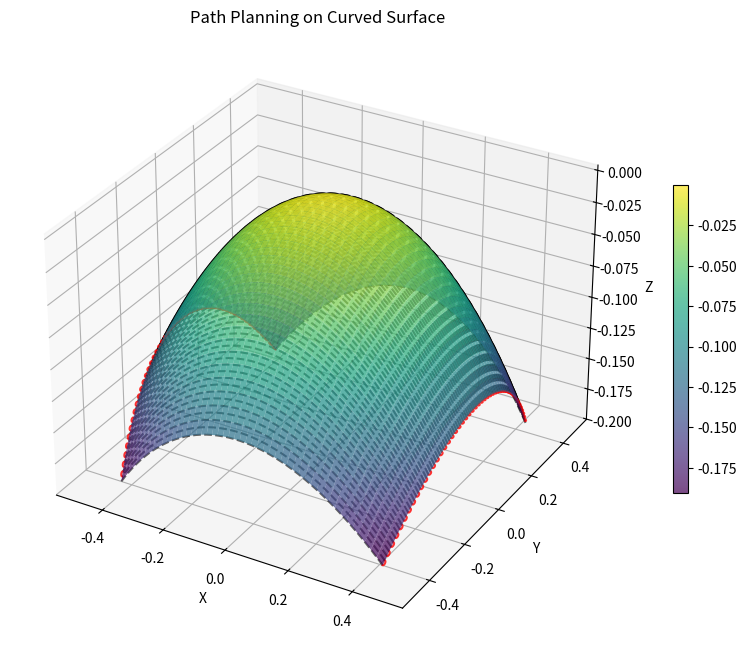

Recreate this plot in Python.
import numpy as np
import matplotlib.pyplot as plt
from mpl_toolkits.mplot3d import Axes3D
import time

start = time.time()

def cubic_bezier(tau, b0, b1, b2, b3):
    return (1-tau)**3 * b0 + 3 * (1-tau)**2 * tau * b1 + 3 * (1-tau) * tau**2 * b2 + tau**3 * b3

def get_start_end(lines,idx):
        # even: start = u[0], end = u[-1]; odd: reversed
        if idx % 2 == 0:
            start = np.array([lines[0][idx][0],  lines[1][idx][0],  lines[2][idx][0]])
            end   = np.array([lines[0][idx][-1], lines[1][idx][-1], lines[2][idx][-1]])
        else:
            start = np.array([lines[0][idx][-1], lines[1][idx][-1], lines[2][idx][-1]])
            end   = np.array([lines[0][idx][0],  lines[1][idx][0],  lines[2][idx][0]])
        return start, end

def path_planning(u,v, d, b): 
    # Create the surface
    U, V = np.meshgrid(u, v)
    X = -np.sin(U) * np.cos(V)
    Y = -np.sin(V) * np.cos(U)
    Z = -(1 - np.sqrt(1 - np.sin(U)**2 * np.cos(V)**2 - np.sin(V)**2 * np.cos(U)**2))
    
    fig = plt.figure(figsize=(12, 8))
    ax = fig.add_subplot(111, projection='3d')
    surf = ax.plot_surface(X, Y, Z, alpha=0.7, cmap='viridis', edgecolor='none')

    spacing = np.arange(u[0], u[-1] + d * 0.5, d) # a to b with step d (d*0.5 to include endpoint)

    lines = [[] for _ in range(3)]
    # Plot path lines
    for v_k in spacing:
        x_line = -np.sin(u) * np.cos(v_k)
        y_line = -np.sin(v_k) * np.cos(u)
        z_line = -(1 - np.sqrt(1 - np.sin(u)**2 * np.cos(v_k)**2 - np.sin(v_k)**2 * np.cos(u)**2))
        lines[0].append(x_line)
        lines[1].append(y_line)
        lines[2].append(z_line)
        ax.plot3D(x_line, y_line, z_line, 'k--', alpha=0.6)

    # Interconnection of lines
    tau = np.linspace(0, 1, num=50) # num = points along the bezier curve
    print(tau)

    for i in range(len(spacing)-1):
        k_start, k_end = get_start_end(lines,i)
        k1_start, k1_end = get_start_end(lines,i+1)

        v_k  = k_end - k_start
        v_k1 = k1_end - k1_start

        norm_vk  = np.linalg.norm(v_k)
        norm_vk1 = np.linalg.norm(v_k1)
        if norm_vk == 0 or norm_vk1 == 0:
            continue

        # normalize with vector norm (avoid elementwise abs and divide-by-zero)
        rho_k_d  = v_k  / norm_vk
        rho_k1_d = v_k1 / norm_vk1

        b0 = k_end
        b1 = k_end + b * rho_k_d
        b2 = k1_start - b * rho_k1_d
        b3 = k1_start

        # ensure tau broadcasts to shape (len(tau), 1) -> cubic_bezier returns (len(tau), 3)
        curve_3d = cubic_bezier(tau[:, None], b0, b1, b2, b3)

        # plot columns (x,y,z)
        ax.plot3D(curve_3d[:, 0], curve_3d[:, 1], curve_3d[:, 2], 'r-', alpha=0.8)

    ax.set_xlabel('X')
    ax.set_ylabel('Y')
    ax.set_zlabel('Z')
    ax.set_title('Path Planning on Curved Surface')
    fig.colorbar(surf, ax=ax, shrink=0.5)
    end = time.time()
    print(f"Execution Time: {end - start} seconds")
    plt.show()

u_len = 1.0
v_len = 1.0

d = 0.01 # d is the spacing between path lines
b = d/2 # b affect the curvature of bezier curve

u = np.linspace(-u_len/2, u_len/2, 50)
v = np.linspace(-v_len/2, v_len/2, 50)

path_planning(u, v, d, b)
